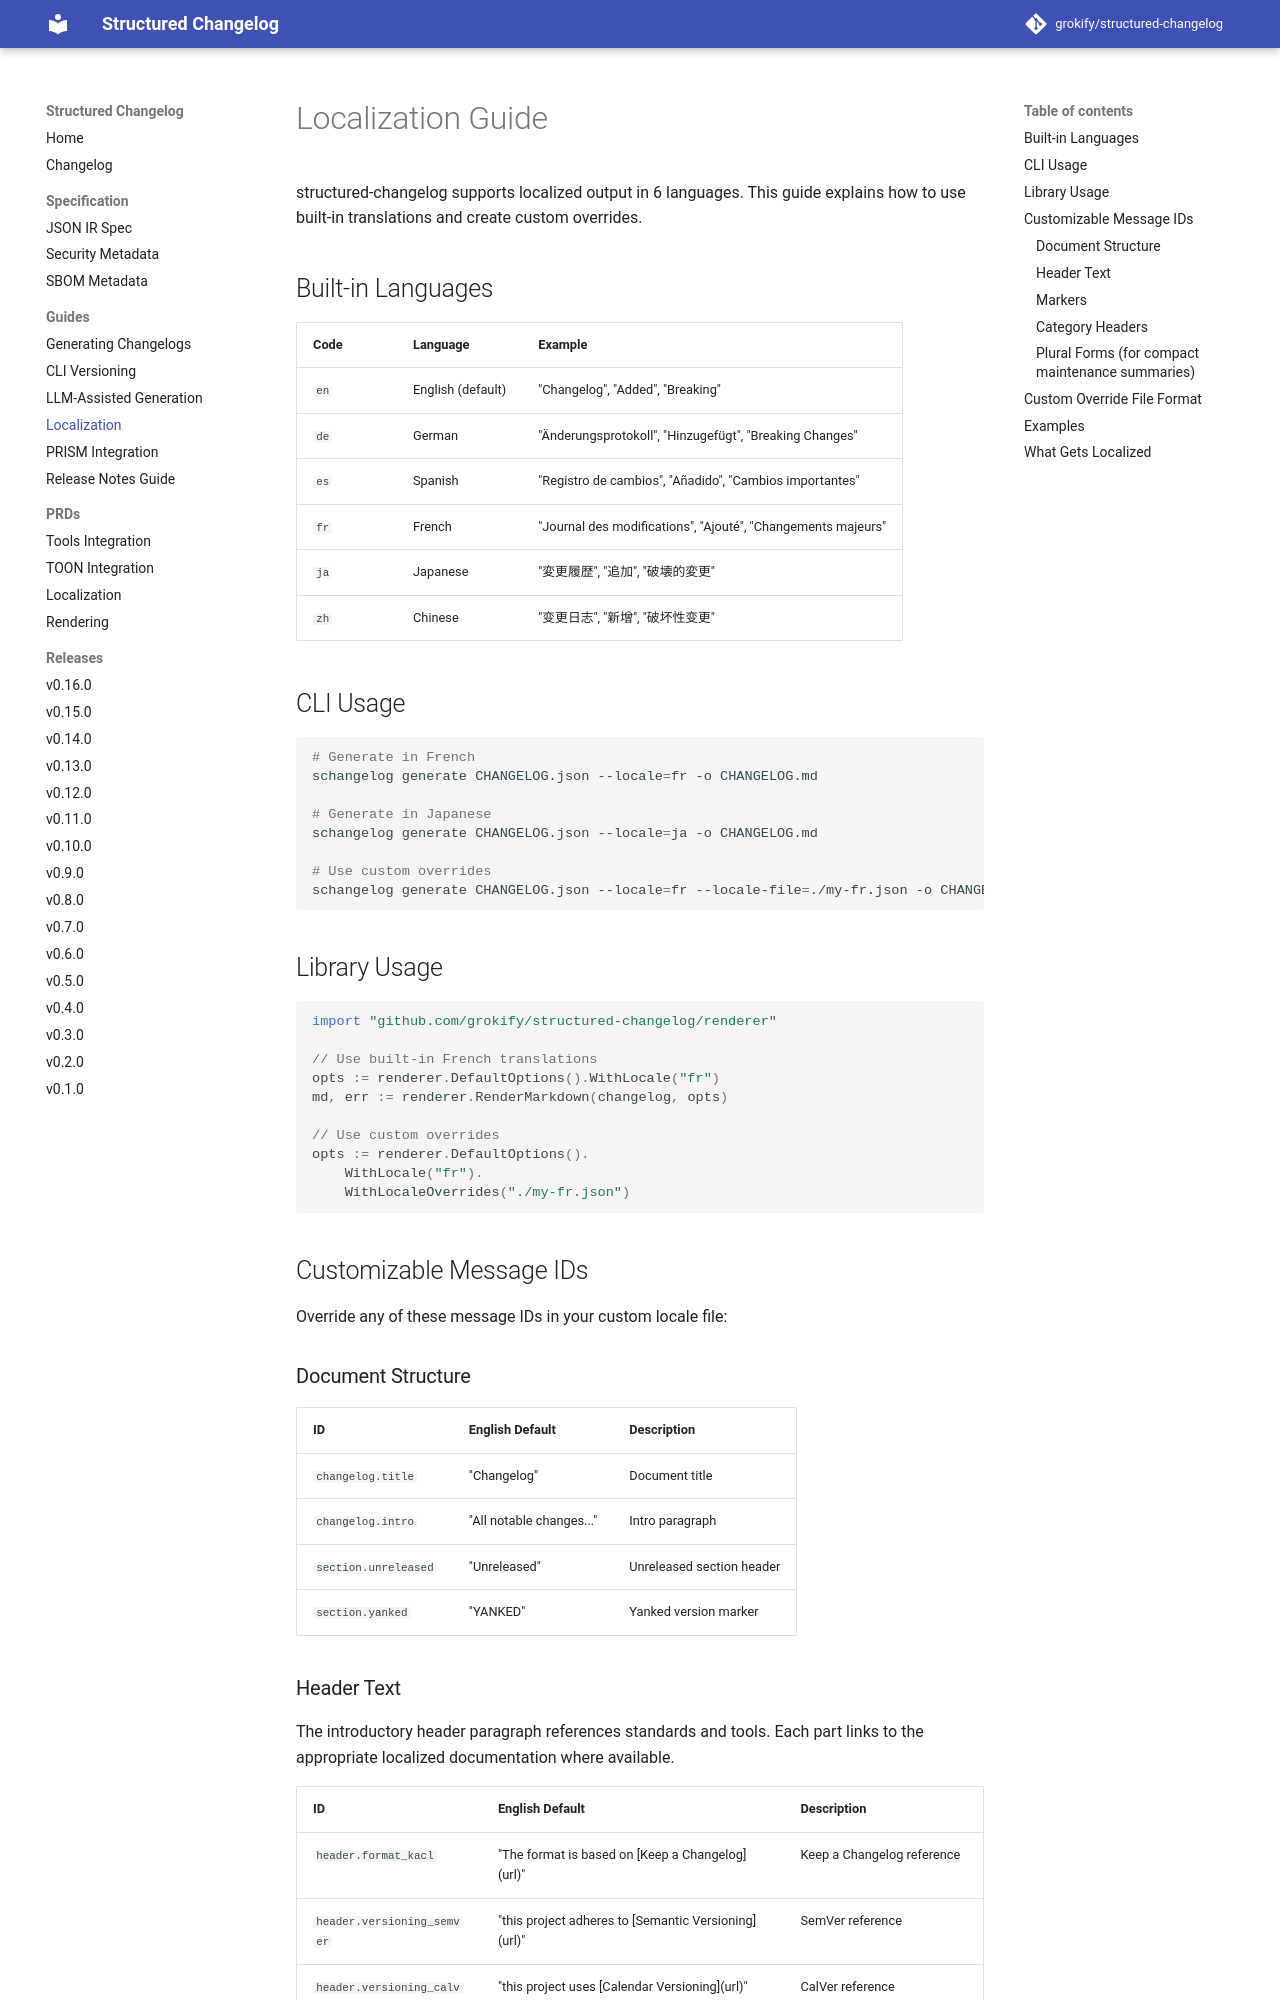

repository: grokify/structured-changelog · page: guides/localization/index.html · generator: mkdocs

# Localization Guide

structured-changelog supports localized output in 6 languages. This guide explains how to use built-in translations and create custom overrides.

## Built-in Languages

| Code | Language | Example |
|------|----------|---------|
| `en` | English (default) | "Changelog", "Added", "Breaking" |
| `de` | German | "Änderungsprotokoll", "Hinzugefügt", "Breaking Changes" |
| `es` | Spanish | "Registro de cambios", "Añadido", "Cambios importantes" |
| `fr` | French | "Journal des modifications", "Ajouté", "Changements majeurs" |
| `ja` | Japanese | "変更履歴", "追加", "破壊的変更" |
| `zh` | Chinese | "变更日志", "新增", "破坏性变更" |

## CLI Usage

```bash
# Generate in French
schangelog generate CHANGELOG.json --locale=fr -o CHANGELOG.md

# Generate in Japanese
schangelog generate CHANGELOG.json --locale=ja -o CHANGELOG.md

# Use custom overrides
schangelog generate CHANGELOG.json --locale=fr --locale-file=./my-fr.json -o CHANGELOG.md
```

## Library Usage

```go
import "github.com/grokify/structured-changelog/renderer"

// Use built-in French translations
opts := renderer.DefaultOptions().WithLocale("fr")
md, err := renderer.RenderMarkdown(changelog, opts)

// Use custom overrides
opts := renderer.DefaultOptions().
    WithLocale("fr").
    WithLocaleOverrides("./my-fr.json")
```

## Customizable Message IDs

Override any of these message IDs in your custom locale file:

### Document Structure

| ID | English Default | Description |
|----|-----------------|-------------|
| `changelog.title` | "Changelog" | Document title |
| `changelog.intro` | "All notable changes..." | Intro paragraph |
| `section.unreleased` | "Unreleased" | Unreleased section header |
| `section.yanked` | "YANKED" | Yanked version marker |
